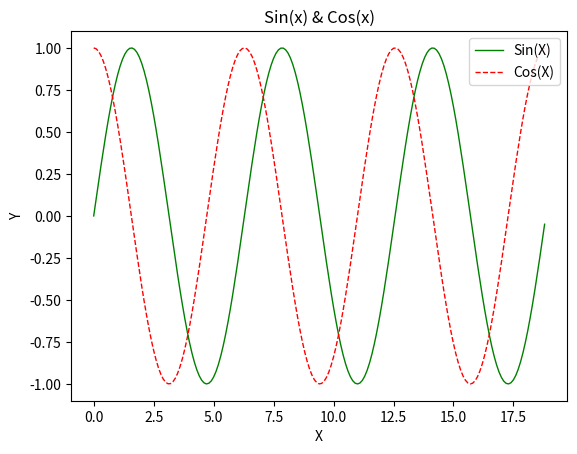
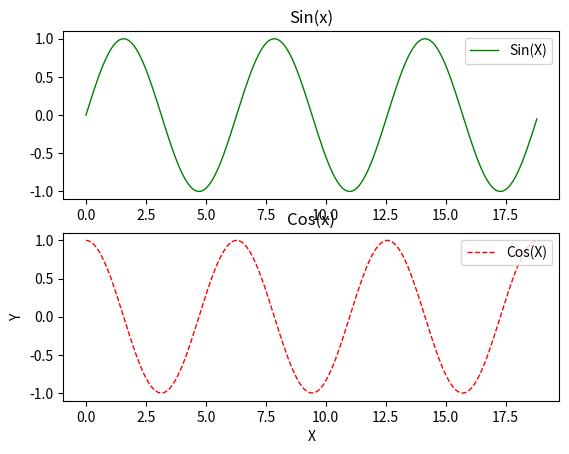

Write Python code to recreate these figures, in order.
import matplotlib.pyplot as plt
import math
import numpy as np


x = np.arange(0,6*np.pi,0.1)
y1 = np.sin(x)
y2 = np.cos(x)
plt.figure('Sin and Cos')
plt.clf()
plt.plot(x,y1,'g-',label = "Sin(X)",linewidth = 1.0)
plt.plot(x,y2,'r--',label = "Cos(X)",linewidth = 1.0)
plt.legend(loc='best')
plt.title('Sin(x) & Cos(x)')
plt.xlabel('X')
plt.ylabel('Y')
#plt.ylim(0,1.5)
plt.show()


plt.figure("Sin x and Cos X")
plt.clf()
plt.subplot(211)
plt.plot(x,y1,'g-',label = "Sin(X)",linewidth = 1.0)
plt.title('Sin(x)')
plt.legend(loc='upper right')
plt.subplot(212)
plt.plot(x,y2,'r--',label = "Cos(X)",linewidth = 1.0)
plt.legend(loc='upper right')
plt.title('Cos(x)')
plt.xlabel('X')
plt.ylabel('Y')
#plt.ylim(0,1.5)
plt.show()
